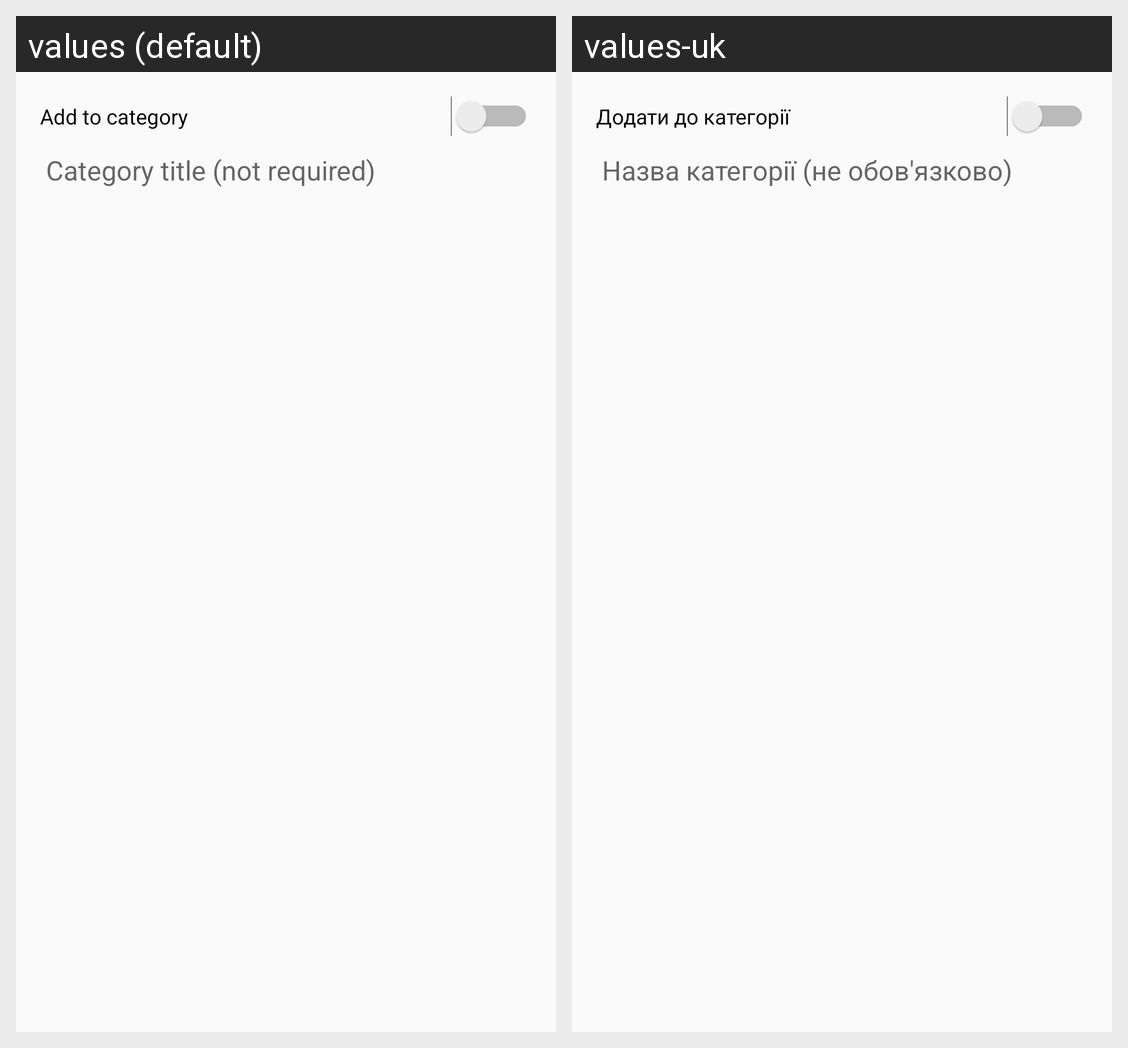

For this localized Android screen grid, give each drawn string resource with its value in every locale shown.
Android screen res/layout/change_page_category.xml rendered under 2 locales, left to right: values (default), values-uk. Device: Nexus 5 (rendered at 1080×1920; each locale shown at half size, 540×960, under a caption strip naming it); theme Theme.AppCompat.DayNight.NoActionBar.
Strings drawn on this screen, with the default value and each locale's value (text and hints the layout hard-codes, and strings that could not be matched under every locale, appear in the picture but are not listed):

categorize
  values: Add to category
  values-uk: Додати до категорії

category_title
  values: Category title (not required)
  values-uk: Назва категорії (не обов'язково)
